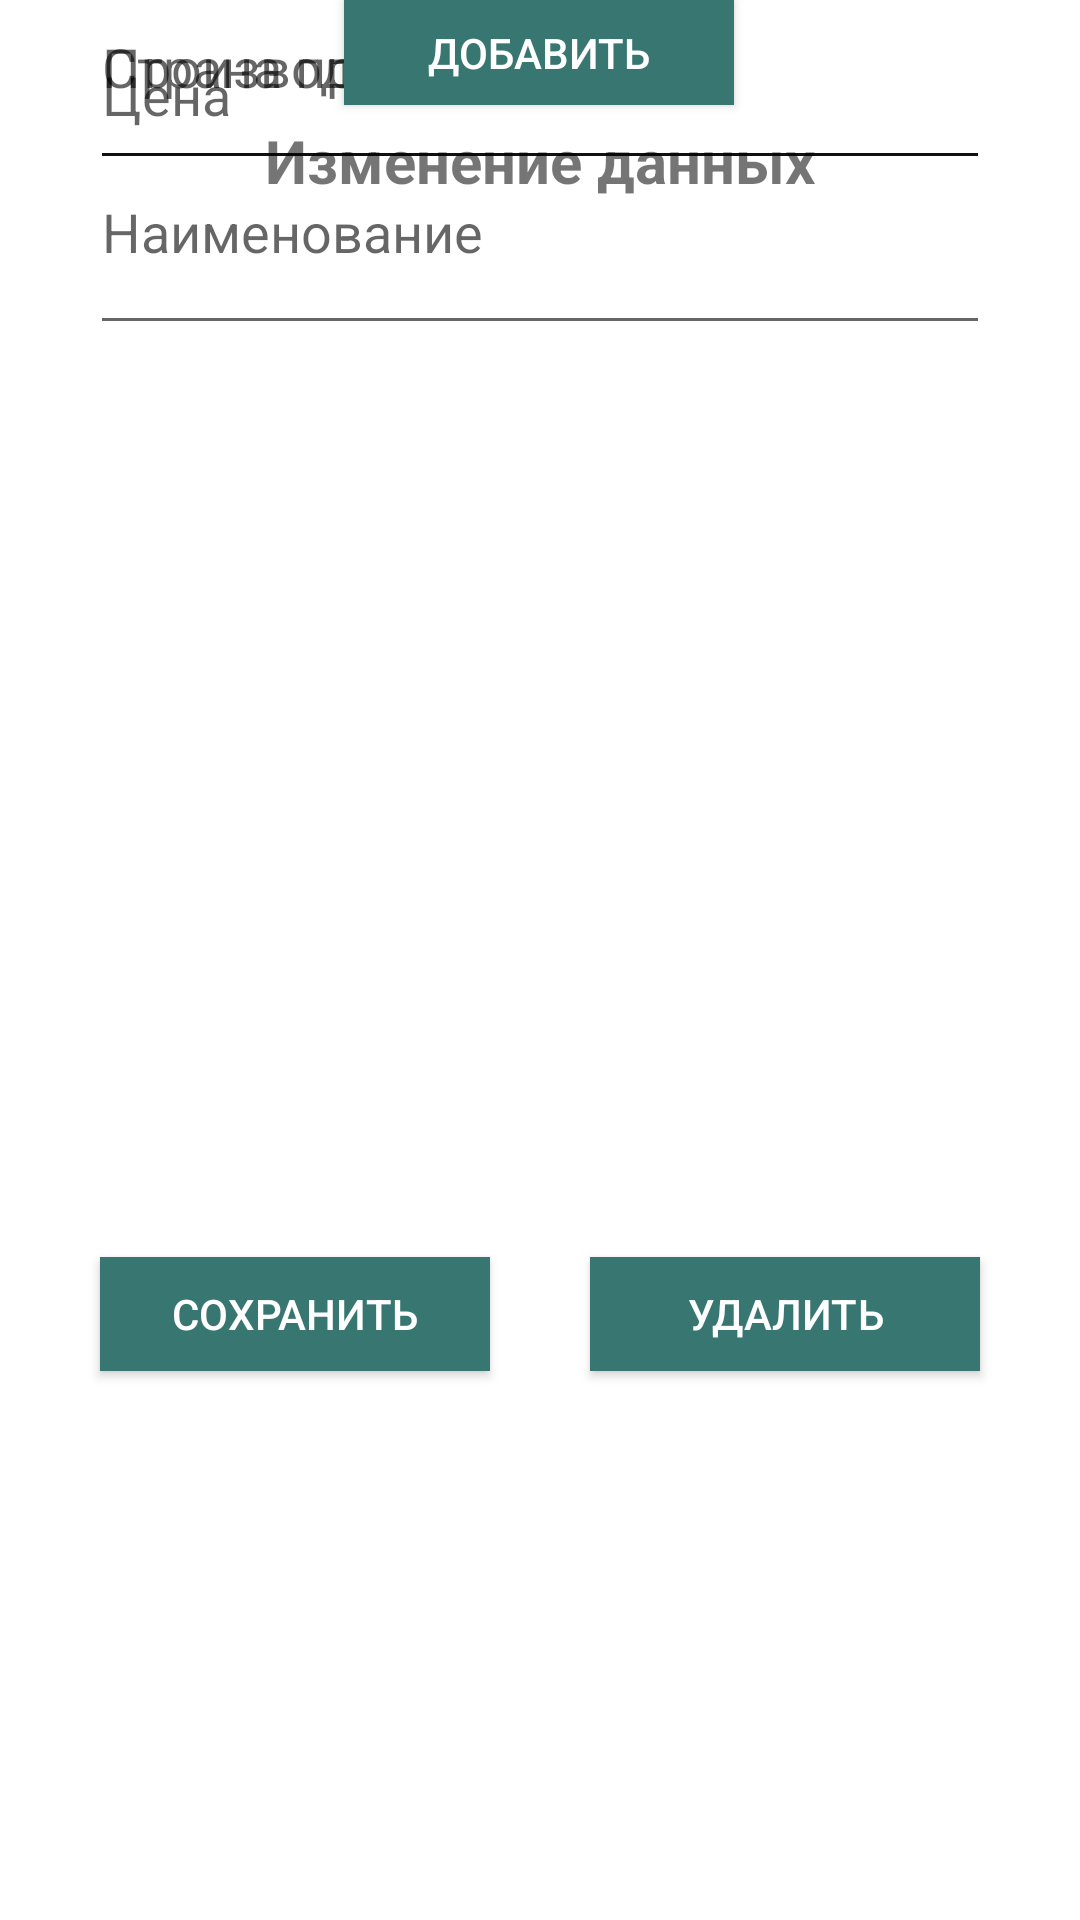

Android layout source for this screen:
<!-- AndroidManifest.xml: application theme Theme.Bykova41pMobile1 -->
<!-- res/layout/up_mi.xml -->
<?xml version="1.0" encoding="utf-8"?>
<androidx.constraintlayout.widget.ConstraintLayout xmlns:android="http://schemas.android.com/apk/res/android"
    xmlns:app="http://schemas.android.com/apk/res-auto"
    xmlns:tools="http://schemas.android.com/tools"
    android:layout_width="match_parent"
    android:layout_height="match_parent"
    tools:context=".up">

    <TextView
        android:id= "@+id/header"
        android:layout_marginTop="40dp"
        android:layout_width="wrap_content"
        android:layout_height="wrap_content"
        android:text="@string/uphead"
        android:textAlignment="center"
        android:textSize="20sp"
        android:textStyle="bold"
        app:layout_constraintEnd_toEndOf="parent"
        app:layout_constraintStart_toStartOf="parent"
        app:layout_constraintTop_toTopOf="parent"
        />

    <ImageView
        android:id="@+id/ph"
        android:layout_width="234dp"
        android:layout_height="131dp"
        android:layout_marginTop="32dp"
        android:layout_marginBottom="15dp"
        app:layout_constraintBottom_toTopOf="@+id/upPh"
        app:layout_constraintEnd_toEndOf="parent"
        app:layout_constraintStart_toStartOf="parent"
        app:layout_constraintTop_toBottomOf="@+id/header" />

    <android.widget.Button
        android:id="@+id/upPh"
        android:layout_width="130dp"
        android:layout_height="35dp"
        android:background="@color/buttonAdd"
        android:onClick="OnClickImg"
        android:text="@string/phadd"
        android:textColor="@color/white"
        app:layout_constraintEnd_toEndOf="parent"
        app:layout_constraintHorizontal_bias="0.498"
        app:layout_constraintStart_toStartOf="parent"
        tools:layout_editor_absoluteY="239dp"
        tools:ignore="MissingConstraints" />

    <EditText
        android:id="@+id/Name_of_MI"
        android:layout_width="0dp"
        android:layout_height="60dp"
        android:layout_marginStart="30dp"
        android:layout_marginTop="20dp"
        android:layout_marginEnd="30dp"
        android:gravity="start|top"
        android:hint="@string/Name_of_MI"
        android:inputType="textMultiLine"
        app:layout_constraintEnd_toEndOf="parent"
        app:layout_constraintHorizontal_bias="0.0"
        app:layout_constraintStart_toStartOf="parent"
        app:layout_constraintTop_toBottomOf="@+id/upPh" />

    <EditText
        android:id="@+id/Manufacturers"
        android:layout_width="0dp"
        android:layout_height="60dp"
        android:layout_marginStart="30dp"
        android:layout_marginEnd="30dp"
        android:gravity="start|top"
        android:hint="@string/Manufacturers"
        android:inputType="textMultiLine"
        app:layout_constraintEnd_toEndOf="parent"
        app:layout_constraintHorizontal_bias="1.0"
        app:layout_constraintStart_toStartOf="parent"
        tools:layout_editor_absoluteY="373dp"
        tools:ignore="MissingConstraints" />

    <EditText
        android:id="@+id/Manufacturer_country"
        android:layout_width="0dp"
        android:layout_height="60dp"
        android:layout_marginStart="30dp"
        android:layout_marginEnd="30dp"
        android:ems="10"
        android:gravity="start|top"
        android:hint="@string/Manufacturer_country"
        android:inputType="textMultiLine"
        app:layout_constraintBottom_toTopOf="@+id/Price_MI"
        app:layout_constraintEnd_toEndOf="parent"
        app:layout_constraintStart_toStartOf="parent"
        app:layout_constraintTop_toBottomOf="@+id/Manufacturers" />

    <EditText
        android:id="@+id/Price_MI"
        android:layout_width="0dp"
        android:layout_height="60dp"
        android:layout_marginStart="30dp"
        android:layout_marginEnd="30dp"
        android:ems="10"
        android:hint="@string/Price"
        android:inputType="numberDecimal"
        app:layout_constraintEnd_toEndOf="parent"
        app:layout_constraintHorizontal_bias="0.0"
        app:layout_constraintStart_toStartOf="parent"
        tools:layout_editor_absoluteY="524dp"
        tools:ignore="MissingConstraints" />

    <android.widget.Button
        android:id="@+id/bt_add"
        android:layout_width="130dp"
        android:layout_height="38dp"
        android:layout_marginTop="10dp"
        android:layout_marginBottom="30dp"
        android:background="@color/buttonBack"
        android:onClick="edit"
        android:text="@string/save"
        android:textColor="@color/white"
        app:layout_constraintBottom_toBottomOf="parent"
        app:layout_constraintEnd_toStartOf="@+id/bt_delete"
        app:layout_constraintStart_toStartOf="parent"
        app:layout_constraintTop_toBottomOf="@+id/Price_MI"
        app:layout_constraintVertical_bias="0.695" />

    <android.widget.Button
        android:id="@+id/bt_delete"
        android:layout_width="130dp"
        android:layout_height="38dp"
        android:layout_marginTop="10dp"
        android:layout_marginBottom="30dp"
        android:background="@color/buttonBack"
        android:onClick="del"
        android:text="@string/del"
        android:textColor="@color/white"
        app:layout_constraintBottom_toBottomOf="parent"
        app:layout_constraintEnd_toEndOf="parent"
        app:layout_constraintStart_toEndOf="@+id/bt_add"
        app:layout_constraintTop_toBottomOf="@+id/Price_MI"
        app:layout_constraintVertical_bias="0.695" />


</androidx.constraintlayout.widget.ConstraintLayout>
<!-- resources referenced by this layout -->
<resources>
  <color name="buttonAdd">#387771</color>
  <color name="buttonBack">#387771</color>
  <color name="white">#FFFFFFFF</color>
  <string name="Manufacturer_country">Страна производителя</string>
  <string name="Manufacturers">Производитель</string>
  <string name="Name_of_MI">Наименование</string>
  <string name="Price">Цена</string>
  <string name="del">удалить</string>
  <string name="phadd">добавить</string>
  <string name="save">сохранить</string>
  <string name="uphead">Изменение данных</string>
  <style name="Theme.Bykova41pMobile1" parent="Theme.MaterialComponents.DayNight.DarkActionBar">
          
          <item name="colorPrimary">@color/backgroundMain</item>
          <item name="colorPrimaryVariant">#3A663C</item>
          <item name="colorOnPrimary">@color/white</item>
          
          <item name="colorSecondary">@color/teal_200</item>
          <item name="colorSecondaryVariant">@color/teal_700</item>
          <item name="colorOnSecondary">@color/black</item>
          
          <item name="android:statusBarColor" tools:targetApi="l">?attr/colorPrimaryVariant</item>
          
      </style>
  <color name="backgroundMain">#558C57</color>
  <color name="teal_200">#FF03DAC5</color>
  <color name="teal_700">#FF018786</color>
  <color name="black">#FF000000</color>
</resources>
